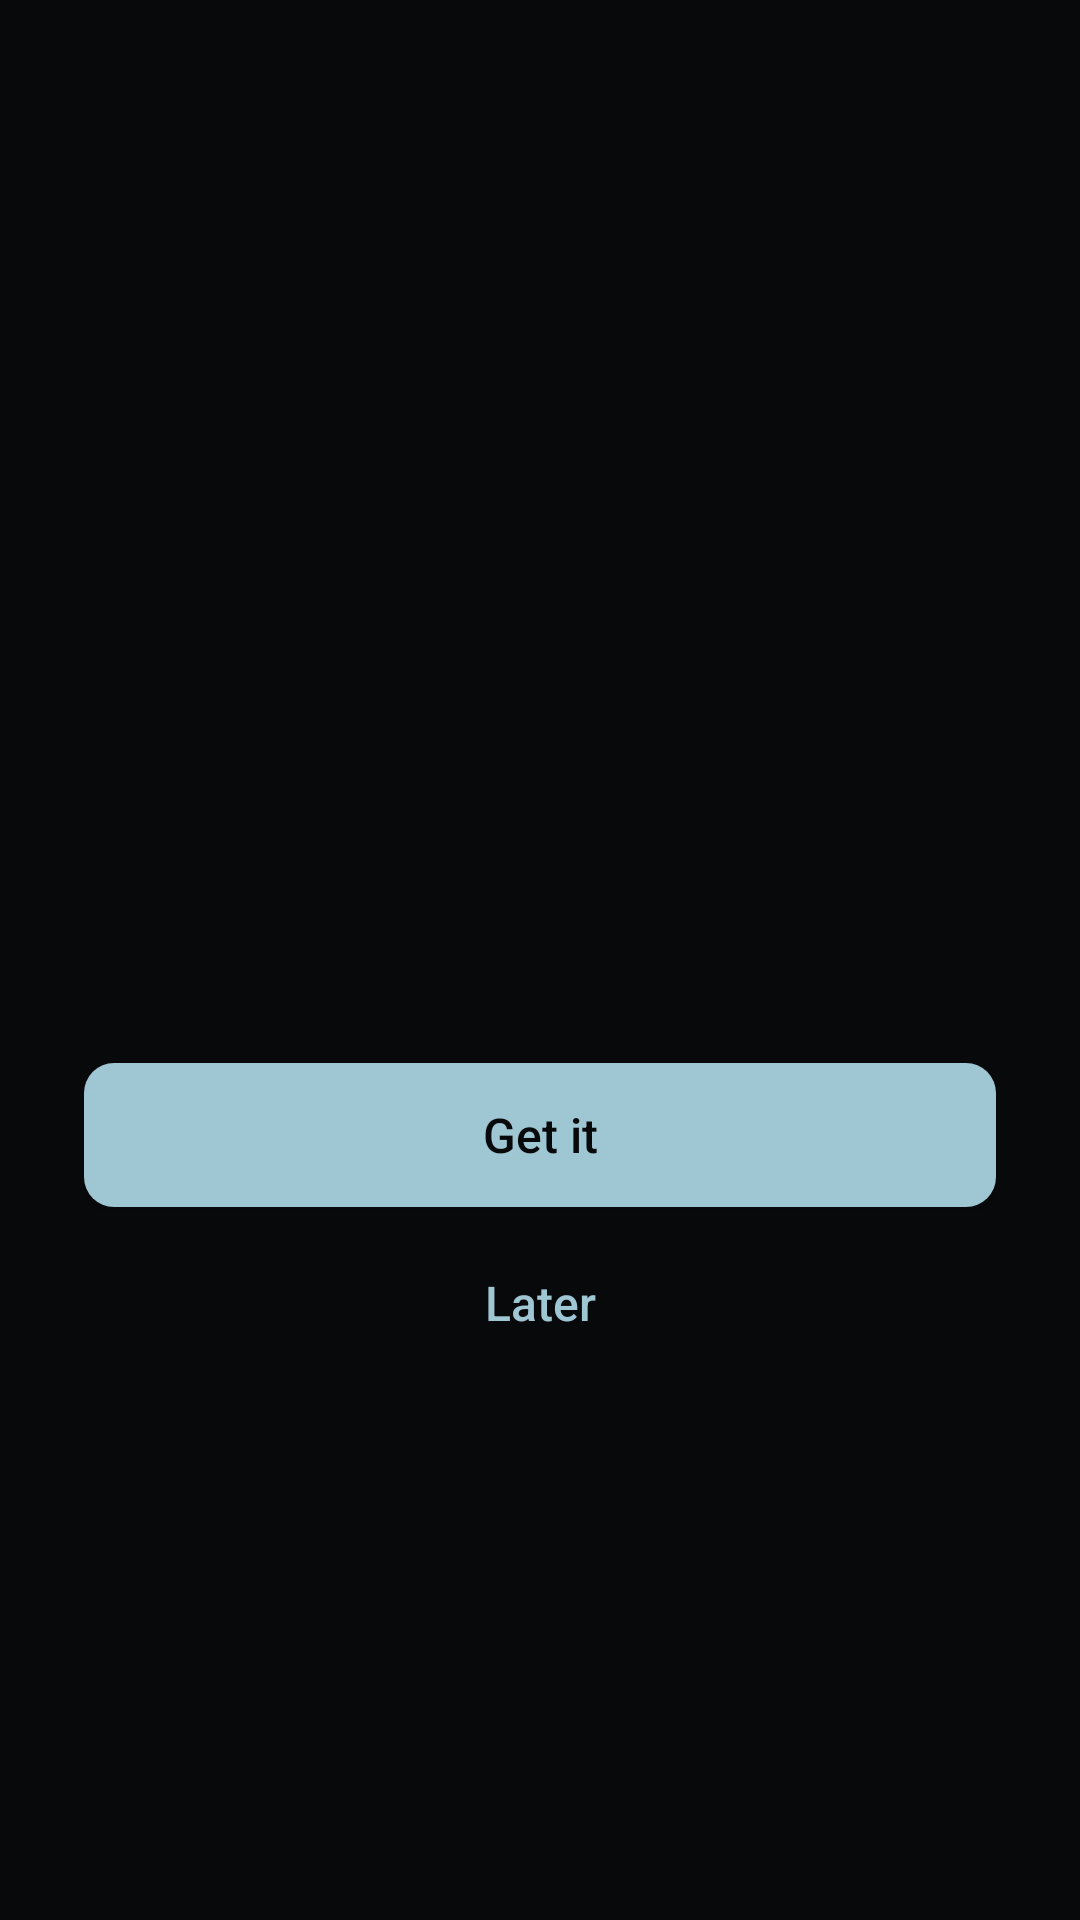

The Android layout XML behind this screen, and the referenced resources:
<!-- AndroidManifest.xml: application theme Theme.Heddohon -->
<!-- res/layout/update.xml -->
<?xml version="1.0" encoding="utf-8"?>
<LinearLayout xmlns:android="http://schemas.android.com/apk/res/android"
	android:layout_width="match_parent"
	android:layout_height="match_parent"
	android:fitsSystemWindows="true"
	android:gravity="center_vertical"
	android:orientation="vertical"
	android:padding="28dp">

	<ImageView
		android:layout_width="72dp"
		android:layout_height="72dp"
		android:importantForAccessibility="no"
		android:src="@mipmap/ic_launcher" />

	<TextView
		android:id="@+id/update_title"
		android:layout_width="match_parent"
		android:layout_height="wrap_content"
		android:layout_marginTop="16dp"
		android:textColor="@color/text"
		android:textSize="24sp"
		android:textStyle="bold" />

	<TextView
		android:id="@+id/update_body"
		android:layout_width="match_parent"
		android:layout_height="wrap_content"
		android:layout_marginTop="8dp"
		android:textColor="@color/muted"
		android:textSize="15sp" />

	<Button
		android:id="@+id/update_get"
		android:layout_width="match_parent"
		android:layout_height="wrap_content"
		android:layout_marginTop="24dp"
		android:background="@drawable/button"
		android:minHeight="48dp"
		android:text="@string/update_get"
		android:textAllCaps="false"
		android:textColor="@color/ground"
		android:textSize="16sp" />

	<Button
		android:id="@+id/update_later"
		style="?android:attr/borderlessButtonStyle"
		android:layout_width="match_parent"
		android:layout_height="wrap_content"
		android:layout_marginTop="8dp"
		android:minHeight="48dp"
		android:text="@string/update_later"
		android:textAllCaps="false"
		android:textColor="@color/accent"
		android:textSize="16sp" />
</LinearLayout>
<!-- resources referenced by this layout -->
<resources>
  <color name="accent">#9FC6D3</color>
  <color name="ground">#08090A</color>
  <color name="muted">#8A9097</color>
  <color name="text">#E6E8EA</color>
  <!-- drawable button (drawable) -->
  <?xml version="1.0" encoding="utf-8"?>
  <shape xmlns:android="http://schemas.android.com/apk/res/android" android:shape="rectangle">
  	<solid android:color="@color/accent" />
  	<corners android:radius="10dp" />
  </shape>
  <!-- mipmap ic_launcher (mipmap-anydpi-v26) -->
  <?xml version="1.0" encoding="utf-8"?>
  <adaptive-icon xmlns:android="http://schemas.android.com/apk/res/android">
  	<background android:drawable="@color/ground" />
  	<foreground android:drawable="@drawable/ic_foreground" />
  </adaptive-icon>
  <string name="update_get">Get it</string>
  <string name="update_later">Later</string>
  <style name="Theme.Heddohon" parent="android:Theme.Material.NoActionBar">
  		<item name="android:windowBackground">@color/ground</item>
  		<item name="android:statusBarColor">@color/ground</item>
  		<item name="android:navigationBarColor">@color/ground</item>
  		<item name="android:colorAccent">@color/accent</item>
  		<item name="android:textColorPrimary">@color/text</item>
  	</style>
  <!-- drawable ic_foreground (drawable) -->
  <?xml version="1.0" encoding="utf-8"?>
  <inset xmlns:android="http://schemas.android.com/apk/res/android"
  	android:drawable="@drawable/ic_maskable"
  	android:inset="12%" />
</resources>
